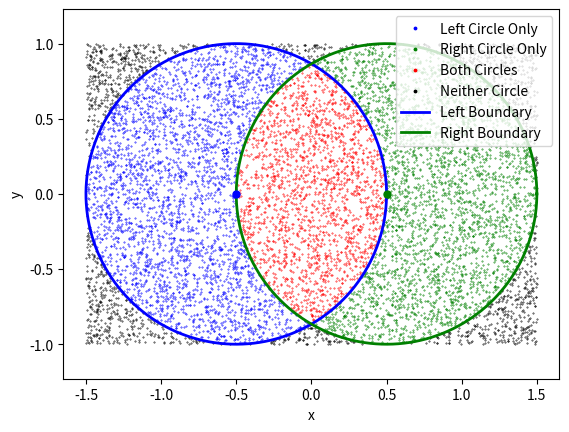
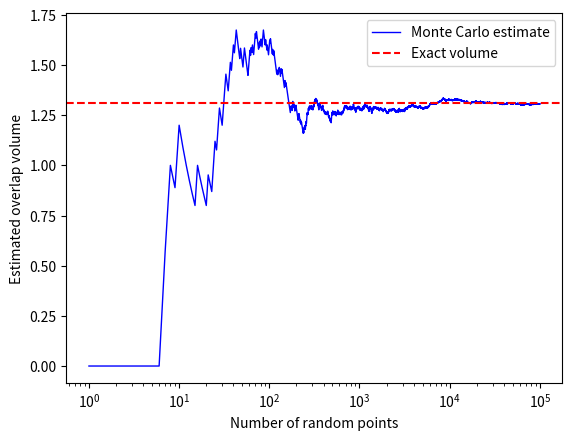

The matplotlib source for these figures, in order:
import logging
import argparse
import numpy as np
import matplotlib.pyplot as plt
VERBOSE = 5
logging.addLevelName(VERBOSE, "VERBOSE")
logger = logging.getLogger(__name__)
parser = argparse.ArgumentParser()
parser.add_argument("--log-level", type=str.upper, choices = ["INFO","DEBUG","VERBOSE"], default="INFO", help = "Logging detail(default:INFO)")
parser.add_argument("--seed", type=int, default=22, help="Random seed (default: 22)")
args = parser.parse_args()
levels = {
"INFO": logging.INFO,
"DEBUG": logging.DEBUG,
"VERBOSE": VERBOSE,
}
logging.basicConfig(level = levels[args.log_level], format = "%(levelname)s: %(message)s",
)
logger.info("Starting simulation")
logger.debug("Selected log level: %s",args.log_level)
logger.log(VERBOSE, "Detailed logging enabled")
logging.getLogger("matplotlib").setLevel(logging.WARNING)

rng = np.random.default_rng(seed=args.seed)

#Two offset circles
R = 1
N = 10000
logger.info(f"Starting two-circle simulation: N={N}, R={R}, seed={args.seed}")
logger.debug(f"Circle sampling bounds: x=[{-3*R/2}, {3*R/2}], y=[{-R}, {R}]")
xRange = 3*R / 2
yRange = R
x = rng.random(N) * 2 * xRange - xRange
y = rng.random(N) * 2 * yRange - yRange
leftCirc = ((x + R/2)**2 + y**2 <= R**2) & ((x - R/2)**2 + y**2 > R**2)
rightCirc = ((x - R/2)**2 + y**2 <= R**2) & ((x + R/2)**2 + y**2 > R**2)
bothCirc = ((x - R/2)**2 + y**2 <= R**2) & ((x + R/2)**2 + y**2 <= R**2)
noCirc = ((x - R/2)**2 + y**2 > R**2) & ((x + R/2)**2 + y**2 > R**2)
AB = 6 * R**2
H = np.sum(bothCirc)
AoverlapMes = AB * H / N
Aoverlap = (2 * np.pi / 3 - np.sqrt(3)/2) * R**2

leftCount = np.sum(leftCirc)
rightCount = np.sum(rightCirc)
bothCount = np.sum(bothCirc)
logger.info(f"Circle overlap: hits={H}, fraction={H/N:.6f}, estimated area={AoverlapMes/R**2:.6f} R^2")
logger.debug(f"Exact area={Aoverlap/R**2:.6f} R^2, relative error={abs(AoverlapMes-Aoverlap)/Aoverlap*100:.2f}%")
logger.debug(f"Circle counts: left={leftCount}, right={rightCount}, both={bothCount}, neither={np.sum(noCirc)}")
if logger.isEnabledFor(VERBOSE):
    for i in range(N):
        logger.log(VERBOSE, f"Circle point {i+1}: x={x[i]:.5f}, y={y[i]:.5f}, overlap={bothCirc[i]}")
print(f"Points in neither circle: {np.sum(noCirc)}")
print(f"Points in left circle: {leftCount}")
print(f"Points in right circle: {rightCount}")
print(f"Points in both circles: {bothCount}")
print(f"Estimated overlap fraction: {H/N}")
print(f"Estimated area: {AoverlapMes / R**2}")
print(f"Relative error: {np.abs(AoverlapMes - Aoverlap) / Aoverlap * 100:.2f}%")

plotLeft = x[leftCirc], y[leftCirc]
plotRight = x[rightCirc], y[rightCirc]
plotBoth = x[bothCirc], y[bothCirc]
plotNone = x[noCirc], y[noCirc]
plt.plot(plotLeft[0], plotLeft[1], 'b.', label='Left Circle Only', markersize=0.7)
plt.plot(plotRight[0], plotRight[1], 'g.', label='Right Circle Only', markersize=0.7)
plt.plot(plotBoth[0], plotBoth[1], 'r.', label='Both Circles', markersize=0.7)
plt.plot(plotNone[0], plotNone[1], 'k.', label='Neither Circle', markersize=0.7)
plt.xlabel('x')
plt.ylabel('y')
theta = np.linspace(0, 2*np.pi, 1000)
plt.plot(-R/2 + R*np.cos(theta), R*np.sin(theta), 'b-', linewidth=2, label='Left Boundary')
plt.plot(R/2 + R*np.cos(theta), R*np.sin(theta), 'g-', linewidth=2, label='Right Boundary')
plt.plot(-R/2, 0, 'bo', markersize=5)
plt.plot(R/2, 0, 'go', markersize=5)
plt.axis('equal')
plt.legend(markerscale=5)
plt.show()
logger.info(f"Two-circle simulation completed")


#Two spheres
R = 1
N = 100000
logger.info(f"Starting two-sphere simulation: N={N}, R={R}")
logger.debug(f"Sphere sampling bounds: x=[{-R/2}, {R/2}], y=[{-R}, {R}], z=[{-R}, {R}]")
xRange = R / 2
yRange = R
zRange = R
x = rng.random(N) * 2 * xRange - xRange
y = rng.random(N) * 2 * yRange - yRange
z = rng.random(N) * 2 * zRange - zRange
leftCirc = ((x + R/2)**2 + y**2 + z**2 <= R**2) & ((x - R/2)**2 + y**2 + z**2 > R**2)
rightCirc = ((x - R/2)**2 + y**2 + z**2 <= R**2) & ((x + R/2)**2 + y**2 + z**2 > R**2)
bothCirc = ((x - R/2)**2 + y**2 + z**2 <= R**2) & ((x + R/2)**2 + y**2 + z**2 <= R**2)
noCirc = ((x - R/2)**2 + y**2 + z**2 > R**2) & ((x + R/2)**2 + y**2 + z**2 > R**2)
VB = 4 * R**3
H = np.sum(bothCirc)
Vexact = 5 * np.pi / 12 * R**3
V2 = VB * H / N
leftCount = np.sum(leftCirc)
rightCount = np.sum(rightCirc)
bothCount = np.sum(bothCirc)
logger.info(f"Two-sphere overlap: hits={H}, fraction={H/N:.6f}, estimated volume={V2/R**3:.6f} R^3")
logger.debug(f"Two-sphere exact volume={Vexact/R**3:.6f} R^3, relative error={abs(V2-Vexact)/Vexact*100:.2f}%")
logger.debug(f"Sphere counts: left only={leftCount}, right only={rightCount}, both={bothCount}, neither={np.sum(noCirc)}")
if logger.isEnabledFor(VERBOSE):
    for i in range(N):
        logger.log(VERBOSE, f"Sphere point {i+1}: x={x[i]:.5f}, y={y[i]:.5f}, z={z[i]:.5f}, two-sphere hit={bothCirc[i]}")

print(f"Points in both spheres: {bothCount}")
print(f"Estimated overlap fraction: {H/N}")
print(f"Estimated volume: {V2/R**3}")
print(f"Relative error: {np.abs(V2 - Vexact) / Vexact * 100:.2f}%")
temp = np.cumsum(bothCirc) / R**3
Vrunning = VB * np.cumsum(bothCirc) / np.arange(1, N+1)
plt.plot(np.arange(1, N+1), Vrunning, 'b-', linewidth=1, label='Monte Carlo estimate')
plt.axhline(Vexact, color='red', linestyle='--', label='Exact volume')
plt.xscale('log')
plt.xlabel('Number of random points')
plt.ylabel('Estimated overlap volume')
plt.legend()
plt.show()
logger.info(f"Two-sphere simulation completed")

# Three spheres
logger.info(f"Starting three-sphere intersection using the same N={N} points")
thirdCirc = x**2 + (y - R/2)**2 + z**2 <= R**2

allThree = bothCirc & thirdCirc

H3 = np.sum(allThree)
V3 = VB * H3 / N
logger.info(f"Three-sphere overlap: hits={H3}, fraction={H3/N:.6f}, estimated volume={V3/R**3:.6f} R^3")
logger.debug(f"Three-sphere vs two-sphere hits: H3={H3}, H2={H}, reduction={H-H3}")
if logger.isEnabledFor(VERBOSE):
    for i in range(N):
        logger.log(VERBOSE, f"Three-sphere point {i+1}: third hit={thirdCirc[i]}, all-three hit={allThree[i]}")

print(f"Points in all three spheres: {H3}")
print(f"Three-sphere acceptance fraction: {H3/N}")
print(f"Estimated three-sphere overlap volume: {V3/R**3}")


# Geometric checks

if np.all(~allThree | bothCirc):
    print("Three-sphere hit and Two-sphere hit: Passed")
    logger.info(f"Three-sphere hit and Two-sphere hit: Passed")
else:
    print("Three-sphere hit and Two-sphere hit: Failed")
    logger.info(f"Three-sphere hit and Two-sphere hit: Failed")


if 0 <= V3 <= V2 <= VB:
    print("Volume inequality check: Passed")
    logger.info(f"Volume inequality check: Passed")
else:
    print("Volume inequality check: Failed")
    logger.info(f"Volume inequality check: Failed")

def checkPoint(x, y, z):
    sphere1 = (x + R/2)**2 + y**2 + z**2 <= R**2
    sphere2 = (x - R/2)**2 + y**2 + z**2 <= R**2
    sphere3 = x**2 + (y - R/2)**2 + z**2 <= R**2

    result = (sphere1 and sphere2, sphere1 and sphere2 and sphere3)
    logger.debug(f"checkPoint(x={x}, y={y}, z={z}) -> {result}")
    return result

# Origin: inside all three
if checkPoint(0, 0, 0) == (True, True):
    print("Origin check: Passed")
    logger.info(f"Origin check: Passed")
else:
    print("Origin check: Failed")
    logger.info(f"Origin check: Failed")

# Inside first two, outside third
if checkPoint(0, -3*R/4, 0) == (True, False):
    print("Two-sphere-only point check: Passed")
    logger.info(f"Two-sphere-only point check: Passed")
else:
    print("Two-sphere-only point check: Failed")
    logger.info(f"Two-sphere-only point check: Failed")

# Outside all three
if checkPoint(0, -R, 0) == (False, False):
    print("Outside point check: Passed")
    logger.info(f"Outside point check: Passed")
else:
    print("Outside point check: Failed")
    logger.info(f"Outside point check: Failed")
logger.info(f"Three-sphere simulation and geometric checks completed")
